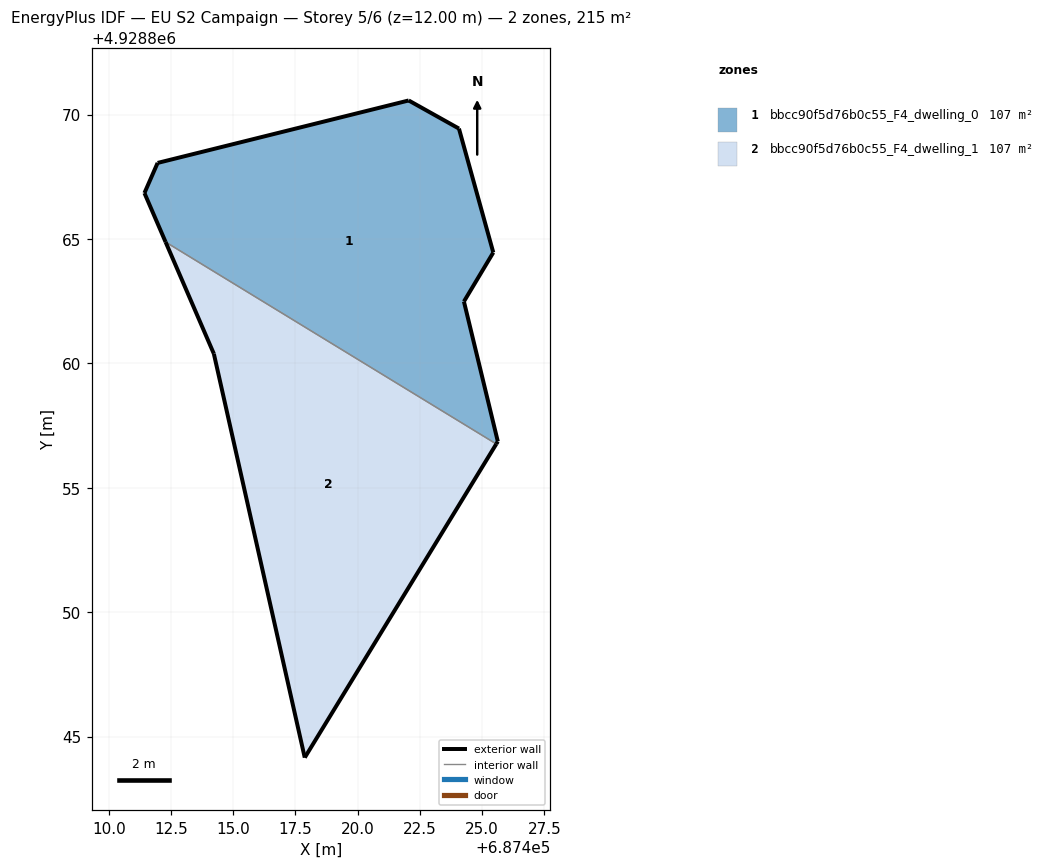
=== STOREY PLAN SPEC (per zone: floor XY polygon, exterior-wall plan segments, windows/doors) ===
zone 1: bbcc90f5d76b0c55_F4_dwelling_0  (107.5 m²)
  floor: (687424.07, 4928869.43) (687425.45, 4928864.45) (687424.27, 4928862.48) (687425.63, 4928856.86) (687425.57, 4928856.76) (687412.28, 4928864.88) (687411.43, 4928866.84) (687411.96, 4928868.05) (687422.05, 4928870.56)
  exterior wall: (687425.63, 4928856.86) – (687425.57, 4928856.76)  [0.1 m]
  exterior wall: (687412.28, 4928864.88) – (687411.43, 4928866.84)  [2.1 m]
  exterior wall: (687411.43, 4928866.84) – (687411.96, 4928868.05)  [1.3 m]
  exterior wall: (687411.96, 4928868.05) – (687422.05, 4928870.56)  [10.4 m]
  exterior wall: (687422.05, 4928870.56) – (687424.07, 4928869.43)  [2.3 m]
  exterior wall: (687424.07, 4928869.43) – (687425.45, 4928864.45)  [5.2 m]
  exterior wall: (687425.45, 4928864.45) – (687424.27, 4928862.48)  [2.3 m]
  exterior wall: (687424.27, 4928862.48) – (687425.63, 4928856.86)  [5.8 m]
  interior walls: 1
zone 2: bbcc90f5d76b0c55_F4_dwelling_1  (107.5 m²)
  floor: (687417.87, 4928844.15) (687425.57, 4928856.76) (687412.28, 4928864.88) (687414.22, 4928860.38)
  exterior wall: (687414.22, 4928860.38) – (687412.28, 4928864.88)  [4.9 m]
  exterior wall: (687425.57, 4928856.76) – (687417.87, 4928844.15)  [14.8 m]
  exterior wall: (687417.87, 4928844.15) – (687414.22, 4928860.38)  [16.6 m]
  interior walls: 1

=== DERIVED (storey summary) ===
Building: EU S2 Campaign
Storey: 5 of 6  (floor level z = 12.00 m)
Storey gross floor area: 214.9 m²
Zones on this storey: 2
  - bbcc90f5d76b0c55_F4_dwelling_0: floor 107.5 m²; exterior wall 29.5 m (88.6 m²); WWR 0.0%
  - bbcc90f5d76b0c55_F4_dwelling_1: floor 107.5 m²; exterior wall 36.3 m (108.9 m²); WWR 0.0%
Zone adjacency (shared interzone walls):
  - bbcc90f5d76b0c55_F4_dwelling_0 ↔ bbcc90f5d76b0c55_F4_dwelling_1